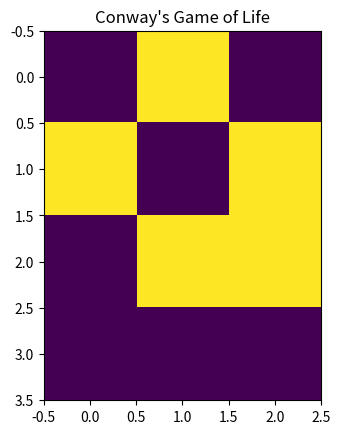

This chart was generated by the following Python code:
import numpy as np
from typing import List, Tuple
import matplotlib.pyplot as plt
from matplotlib.animation import FuncAnimation

class GameOfLife:
    def __init__(self, initial_state: List[List[int]]):
        self.grid = np.array(initial_state, dtype=int)
        self.rows, self.cols = self.grid.shape

    def get_neighbors(self, row: int, col: int) -> int:
        return np.sum(self.grid[max(0, row-1):min(row+2, self.rows),
                               max(0, col-1):min(col+2, self.cols)]) - self.grid[row, col]

    def next_generation(self) -> None:
        new_grid = self.grid.copy()
        for row in range(self.rows):
            for col in range(self.cols):
                neighbors = self.get_neighbors(row, col)
                if self.grid[row, col] == 1:
                    if neighbors < 2 or neighbors > 3:
                        new_grid[row, col] = 0
                else:
                    if neighbors == 3:
                        new_grid[row, col] = 1
        self.grid = new_grid

    def run_generations(self, generations: int) -> List[List[List[int]]]:
        history = [self.grid.tolist()]
        for _ in range(generations):
            self.next_generation()
            history.append(self.grid.tolist())
        return history

    def animate(self, generations: int, interval: int = 200) -> None:
        fig, ax = plt.subplots()
        img = ax.imshow(self.grid, interpolation='nearest')
        plt.title("Conway's Game of Life")

        def update(frame):
            self.next_generation()
            img.set_array(self.grid)
            return [img]

        anim = FuncAnimation(fig, update, frames=generations, interval=interval, blit=True)
        plt.show()

# LeetCode solution
def gameOfLife(board: List[List[int]]) -> None:
    game = GameOfLife(board)
    game.next_generation()
    for i in range(len(board)):
        for j in range(len(board[0])):
            board[i][j] = game.grid[i][j]

# Example usage
if __name__ == "__main__":
    initial_state = [
        [1, 1, 0],
        [0, 0, 1],
        [0, 1, 1],
        [0, 0, 0]
    ]
    game = GameOfLife(initial_state)
    
    # Run for 5 generations and print the results
    history = game.run_generations(5)
    for i, state in enumerate(history):
        print(f"Generation {i}:")
        for row in state:
            print(' '.join('■' if cell else '□' for cell in row))
        print()
    
    # Animate for 100 generations
    game = GameOfLife(initial_state)  # Reset the game
    game.animate(100)